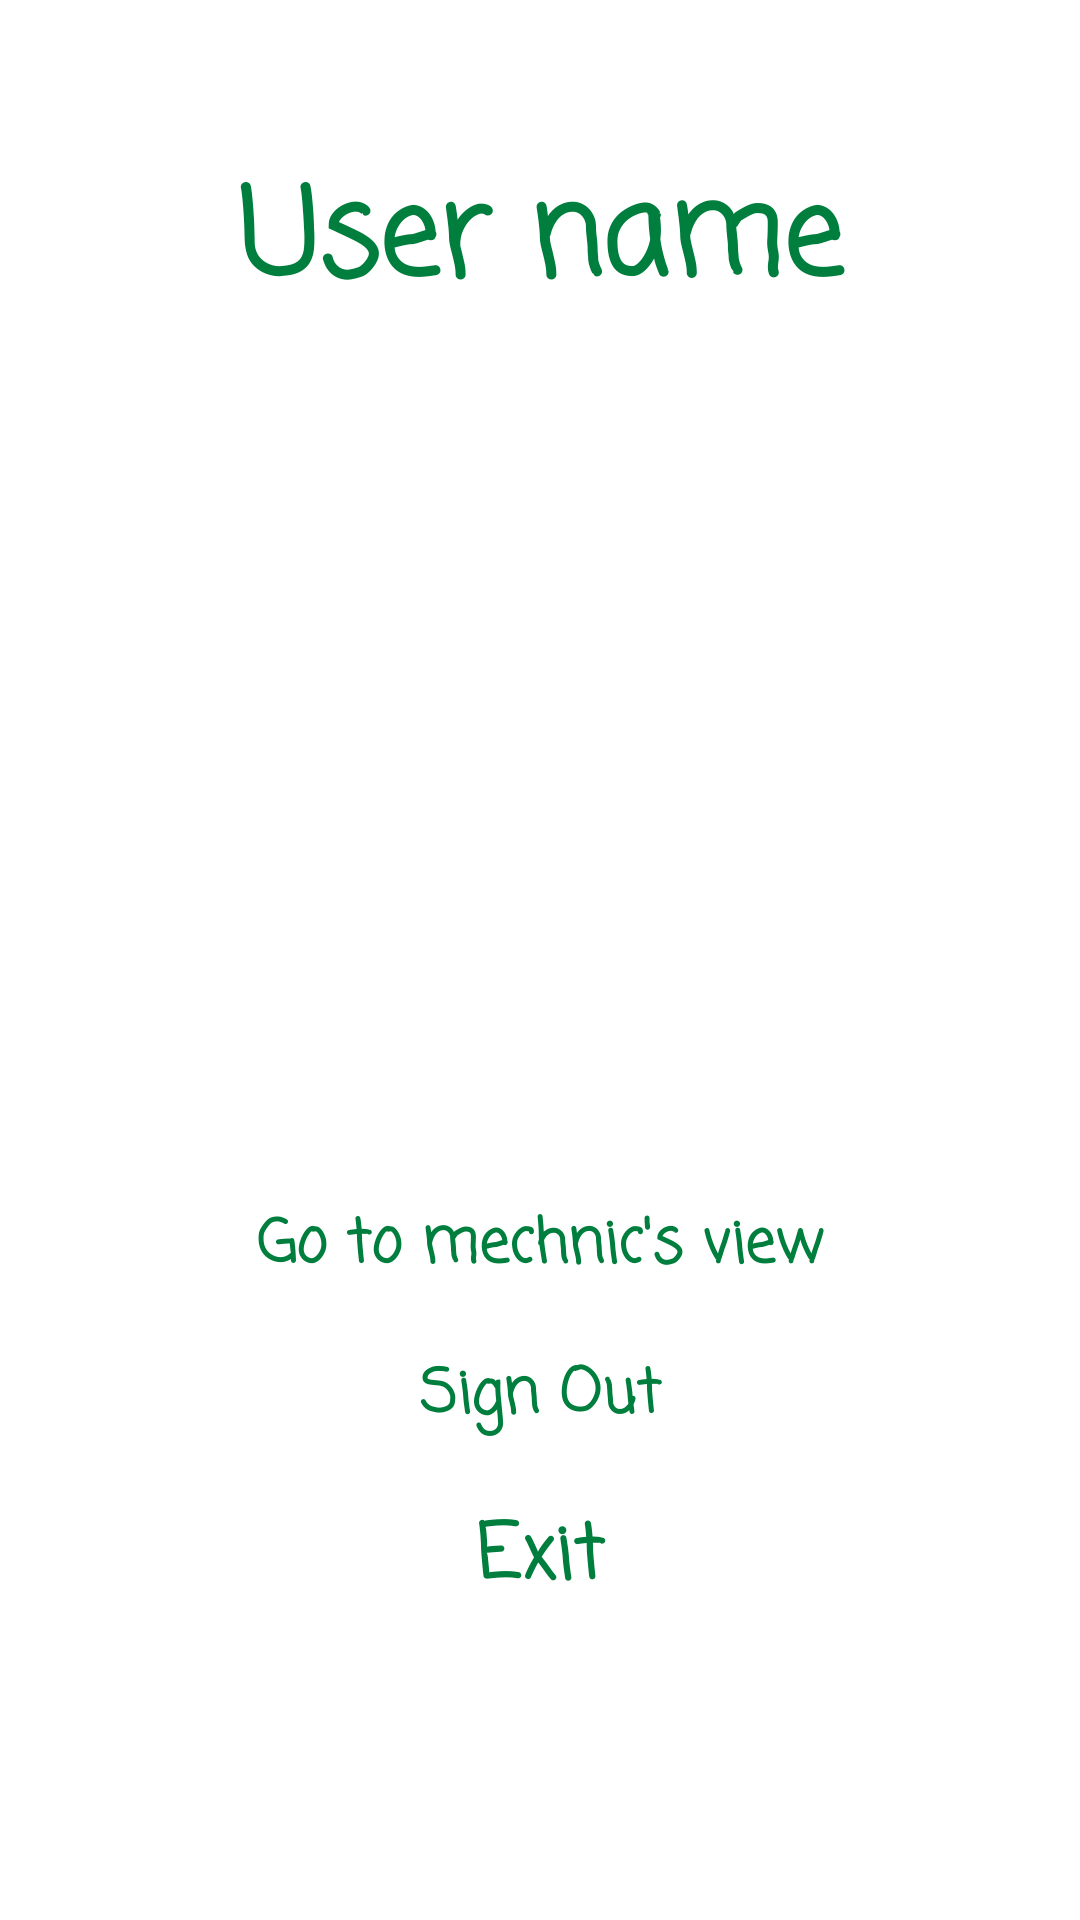

Here is an Android app screen rendered from its layout file. Give the layout XML and the strings, colors and styles it references.
<!-- AndroidManifest.xml: application theme Theme.CarHelperApp -->
<!-- res/layout/fragment_profile.xml -->
<?xml version="1.0" encoding="utf-8"?>
<FrameLayout xmlns:android="http://schemas.android.com/apk/res/android"
    xmlns:tools="http://schemas.android.com/tools"
    android:layout_width="match_parent"
    android:layout_height="match_parent"
    android:background="@color/white"
    tools:context=".ProfileFragment">

    <TextView
        android:id="@+id/userName"
        android:layout_width="match_parent"
        android:layout_height="85dp"
        android:layout_marginTop="50dp"
        android:fontFamily="casual"
        android:text="User name"
        android:textAlignment="center"
        android:textSize="40sp"
        android:textStyle="bold"
        android:textColor="@color/green" />

    <TextView
        android:id="@+id/mechanicView"
        android:layout_width="match_parent"
        android:layout_height="wrap_content"
        android:layout_marginTop="400dp"
        android:fontFamily="casual"
        android:text="Go to mechnic's view"
        android:textAlignment="center"
        android:textColor="@color/green"
        android:textSize="20sp"
        android:textStyle="bold"
        android:visibility="visible" />

    <TextView
        android:id="@+id/sign_out"
        android:layout_width="match_parent"
        android:layout_height="wrap_content"
        android:layout_marginTop="450dp"
        android:fontFamily="casual"
        android:text="@string/sign_out"
        android:textAlignment="center"
        android:textSize="20sp"
        android:textStyle="bold"
        android:textColor="@color/green"/>

    <TextView
        android:id="@+id/exit"
        android:layout_width="match_parent"
        android:layout_height="wrap_content"
        android:layout_marginTop="500dp"
        android:fontFamily="casual"
        android:text="@string/exit"
        android:textAlignment="center"
        android:textSize="25sp"
        android:textStyle="bold"
        android:textColor="@color/green"/>
</FrameLayout>
<!-- resources referenced by this layout -->
<resources>
  <color name="green">#007E3D</color>
  <color name="white">#FFFFFFFF</color>
  <string name="exit">Exit</string>
  <string name="sign_out">Sign Out</string>
  <style name="Theme.CarHelperApp" parent="Base.Theme.CarHelperApp" />
  <style name="Base.Theme.CarHelperApp" parent="Theme.Material3.DayNight.NoActionBar">
          
          
      </style>
</resources>
